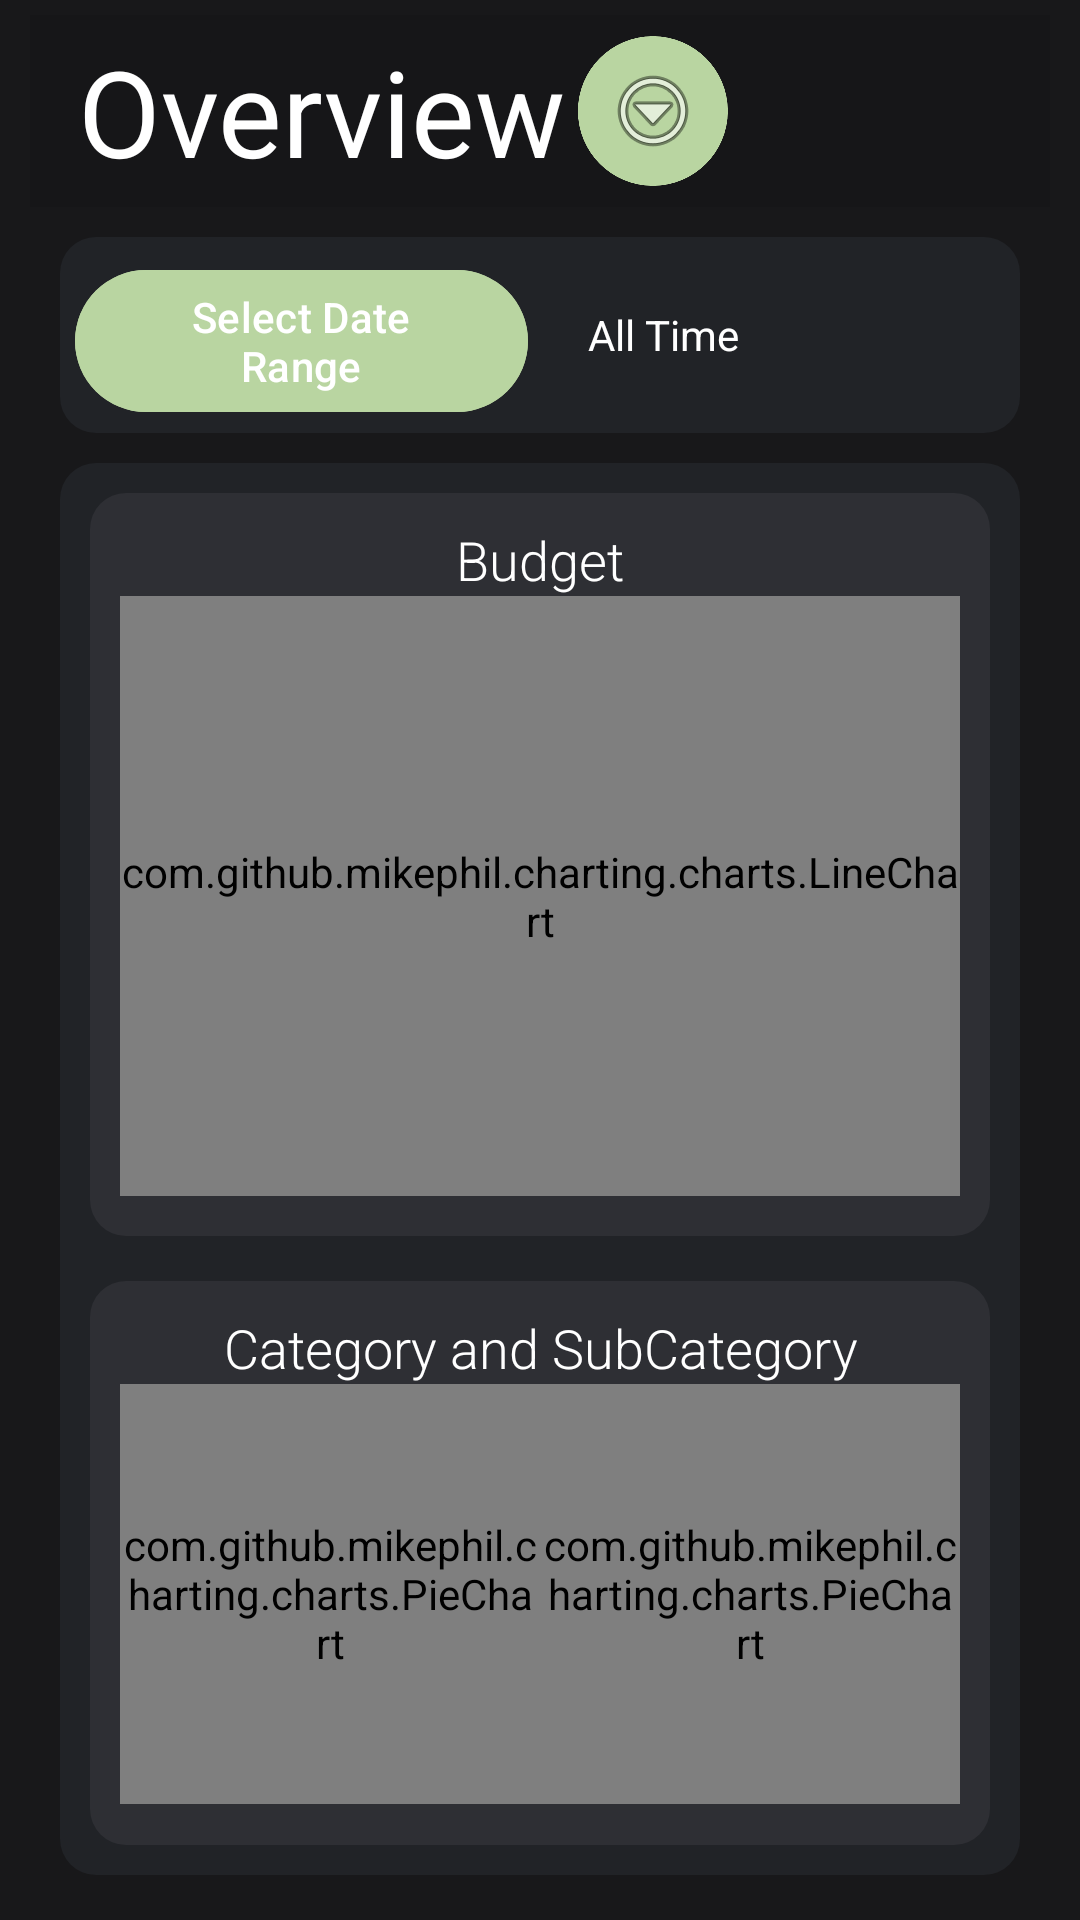

Reconstruct the res/layout file that produces this screen, plus the resources it refers to.
<!-- AndroidManifest.xml: application theme Theme.SpendSprout_OPSC -->
<!-- res/layout/activity_reports.xml -->
<?xml version="1.0" encoding="utf-8"?>
<androidx.drawerlayout.widget.DrawerLayout
    xmlns:android="http://schemas.android.com/apk/res/android"
    xmlns:app="http://schemas.android.com/apk/res-auto"
    xmlns:tools="http://schemas.android.com/tools"
    android:id="@+id/drawer_layout"
    android:layout_width="match_parent"
    android:layout_height="match_parent"
    android:fitsSystemWindows="true"
    android:background="@color/BackgroundColor">

    <LinearLayout
        android:layout_width="match_parent"
        android:layout_height="match_parent"
        android:orientation="vertical"
        android:paddingHorizontal="10dp"
        android:paddingVertical="5dp">

        
        <include
            android:id="@+id/header_bar"
            layout="@layout/header_bar_layout"
            android:layout_width="match_parent"
            android:layout_height="wrap_content" />

        
        <LinearLayout
            android:layout_width="match_parent"
            android:layout_height="wrap_content"
            android:orientation="horizontal"
            android:padding="5dp"
            android:background="@drawable/roundedcorners_background"
            android:backgroundTint="@color/ItemBackgroundColor"
            android:layout_margin="10dp"
            android:layout_marginBottom="8dp">

            <com.google.android.material.button.MaterialButton
                android:id="@+id/btn_selectDateRange"
                android:layout_width="0dp"
                android:layout_height="wrap_content"
                android:layout_weight="1"
                android:text="Select Date Range"
                android:textColor="@color/MainTextColor"
                android:backgroundTint="@color/ButtonColor"
                android:layout_marginEnd="8dp" />

            <TextView
                android:id="@+id/txt_dateRange"
                android:layout_width="0dp"
                android:layout_height="match_parent"
                android:layout_weight="1"
                android:text="All Time"
                android:textColor="@color/MainTextColor"
                android:textSize="14sp"
                android:gravity="center_vertical"
                android:padding="12dp" />
        </LinearLayout>


        <LinearLayout
            android:layout_width="match_parent"
            android:layout_height="wrap_content"
            android:layout_weight="1"
            android:orientation="vertical"
            android:background="@drawable/roundedcorners_background"
            android:backgroundTint="@color/ItemBackgroundColor"
            android:layout_marginHorizontal="10dp"
            android:layout_marginBottom="10dp"
            android:padding="10dp">

            <LinearLayout
                android:layout_width="match_parent"
                android:layout_height="wrap_content"
                android:layout_weight="1"
                android:orientation="vertical"
                android:background="@drawable/roundedcorners_background"
                android:backgroundTint="@color/SubItemBackgroundColor"
                android:layout_marginBottom="15dp"
                android:padding="10dp">

                <TextView
                    android:id="@+id/textView"
                    android:layout_width="match_parent"
                    android:layout_height="wrap_content"
                    android:text="Budget"
                    style="@style/MainTextStyle"
                    android:textAlignment="center"/>

                <com.github.mikephil.charting.charts.LineChart
                    android:id="@+id/lineChart_BudgetOverview"
                    android:layout_width="match_parent"
                    android:layout_height="200dp" />
            </LinearLayout>

            <LinearLayout
                android:layout_width="match_parent"
                android:layout_height="wrap_content"
                android:layout_weight="1"
                android:orientation="vertical"
                android:background="@drawable/roundedcorners_background"
                android:backgroundTint="@color/SubItemBackgroundColor"
                android:padding="10dp">

                <TextView
                    android:id="@+id/textView2"
                    android:layout_width="match_parent"
                    android:layout_height="wrap_content"
                    android:text="Category and SubCategory"
                    style="@style/MainTextStyle"
                    android:textAlignment="center"/>

                <LinearLayout
                    android:layout_width="match_parent"
                    android:layout_height="wrap_content"
                    android:orientation="horizontal">

                    <com.github.mikephil.charting.charts.PieChart
                        android:id="@+id/pieChart_Category"
                        android:layout_width="140dp"
                        android:layout_height="140dp" />

                    <com.github.mikephil.charting.charts.PieChart
                        android:id="@+id/pieChart_Subcategory"
                        android:layout_width="140dp"
                        android:layout_height="140dp" />
                </LinearLayout>

            </LinearLayout>
        </LinearLayout>

</LinearLayout>


<com.google.android.material.navigation.NavigationView
android:id="@+id/nav_view"
android:layout_width="280dp"
android:layout_height="match_parent"
android:layout_gravity="start"
android:fitsSystemWindows="true"
app:headerLayout="@layout/menu_header_layout"
app:menu="@menu/drawer_menu"
android:backgroundTint="@color/MenuBackgroundColor"
app:itemTextColor="@color/black"
app:subheaderColor="@color/black"
app:itemIconTint="@color/IconColor" />

    </androidx.drawerlayout.widget.DrawerLayout>
<!-- res/layout/header_bar_layout.xml (included above) -->
<?xml version="1.0" encoding="utf-8"?>
<androidx.constraintlayout.widget.ConstraintLayout xmlns:android="http://schemas.android.com/apk/res/android"
    xmlns:app="http://schemas.android.com/apk/res-auto"
    xmlns:tools="http://schemas.android.com/tools"
    android:layout_width="match_parent"
    android:layout_height="match_parent"
    android:background="@color/TopBarColor">

    

    <androidx.appcompat.widget.Toolbar
        android:id="@+id/toolbar"
        android:layout_width="match_parent"
        android:layout_height="?attr/actionBarSize"
        android:background="@color/TopBarColor"
        android:elevation="4dp"
        android:theme="@style/ThemeOverlay.AppCompat.Dark.ActionBar"
        app:layout_constraintTop_toTopOf="parent"
        app:title="Overview"
        app:titleTextAppearance="@style/HeaderTextStyle">

        
        <ImageButton
            android:id="@+id/btn_Menu"
            style="@style/CircularImageButton"
            android:layout_width="50dp"
            android:layout_height="50dp"
            android:layout_gravity="start"
            android:layout_marginStart="15dp"
            android:contentDescription="Menu button"
            android:src="@android:drawable/ic_menu_more" />

    </androidx.appcompat.widget.Toolbar>

</androidx.constraintlayout.widget.ConstraintLayout>
<!-- res/layout/menu_header_layout.xml (included above) -->
<?xml version="1.0" encoding="utf-8"?>
<LinearLayout xmlns:android="http://schemas.android.com/apk/res/android"
    xmlns:tools="http://schemas.android.com/tools"
    android:layout_width="match_parent"
    android:layout_height="wrap_content"
    android:orientation="vertical"
    android:paddingTop="32dp"
    android:paddingBottom="16dp"
    android:paddingHorizontal="16dp"
    android:background="@color/TopBarColor">

    <LinearLayout
        android:layout_width="match_parent"
        android:layout_height="wrap_content"
        android:minHeight="72dp"
        android:gravity="center_vertical"
        android:orientation="horizontal">

        <ImageView
            android:layout_width="56dp"
            android:layout_height="56dp"
            android:background="@drawable/circle_drawable"
            android:contentDescription="@null"
            tools:srcCompat="@tools:sample/avatars" />

        <TextView
            android:id="@+id/txt_Username"
            android:layout_width="0dp"
            android:layout_height="wrap_content"
            android:layout_marginStart="12dp"
            android:layout_weight="1"
            android:gravity="center_vertical"
            android:maxLines="1"
            android:ellipsize="end"
            android:text="Username"
            android:textAppearance="@style/SubHeaderTextStyle" />

        <ImageButton
            android:id="@+id/btn_CloseMenu"
            style="@style/CircularImageButton"
            android:layout_width="40dp"
            android:layout_height="40dp"
            android:contentDescription="@string/close"
            android:src="@android:drawable/ic_menu_close_clear_cancel" />
    </LinearLayout>

</LinearLayout>
<!-- resources referenced by this layout -->
<resources>
  <color name="BackgroundColor">#18181A</color>
  <color name="ButtonColor">#B9D5A1</color>
  <color name="IconColor">#2E2F34</color>
  <color name="ItemBackgroundColor">#212327</color>
  <color name="MainTextColor">#FFFFFF</color>
  <color name="MenuBackgroundColor">#505359</color>
  <color name="SubItemBackgroundColor">#2E2F34</color>
  <color name="TopBarColor">#161618</color>
  <color name="black">#FF000000</color>
  <!-- drawable circle_drawable (drawable) -->
  <?xml version="1.0" encoding="utf-8"?>
  <shape xmlns:android="http://schemas.android.com/apk/res/android"
      android:shape="rectangle">
      <solid android:color="@color/white"/>   
      <corners android:radius="45dp"/>
  </shape>
  <!-- drawable roundedcorners_background (drawable) -->
  <?xml version="1.0" encoding="utf-8"?>
  <shape xmlns:android="http://schemas.android.com/apk/res/android"
      android:shape="rectangle">
      <solid android:color="@color/ItemBackgroundColor" />
      <corners android:radius="12dp" />
  </shape>
  <string name="close">Close</string>
  <style name="CircularImageButton" parent="Widget.AppCompat.ImageButton">
          <item name="android:layout_width">50dp</item>
          <item name="android:layout_height">50dp</item>
          <item name="android:layout_margin">5dp</item>
          <item name="android:background">@drawable/circle_icon</item>
          <item name="android:backgroundTint">@color/ButtonColor</item>
          <item name="android:scaleType">centerInside</item>
      </style>
  <style name="HeaderTextStyle">
          <item name="android:textColor">@color/MainTextColor</item>
          <item name="android:textSize">40sp</item>
          <item name="android:fontFamily">sans-serif</item>
          <item name="android:layout_gravity">center</item>
      </style>
  <style name="MainTextStyle">
          <item name="android:textColor">@color/MainTextColor</item>
          <item name="android:textSize">18sp</item>
          <item name="android:fontFamily">sans-serif-light</item>
      </style>
  <style name="SubHeaderTextStyle">
          <item name="android:textColor">@color/MainTextColor</item>
          <item name="android:textSize">24sp</item>
          <item name="android:fontFamily">sans-serif-light</item>
          <item name="android:layout_gravity">center</item>
      </style>
  <style name="Theme.SpendSprout_OPSC" parent="Base.Theme.SpendSprout_OPSC" />
  <color name="white">#FFFFFFFF</color>
  <!-- drawable circle_icon: png bitmap (drawable, 18883 bytes) -->
  <style name="Base.Theme.SpendSprout_OPSC" parent="Theme.Material3.DayNight.NoActionBar">
          
          
      </style>
</resources>
